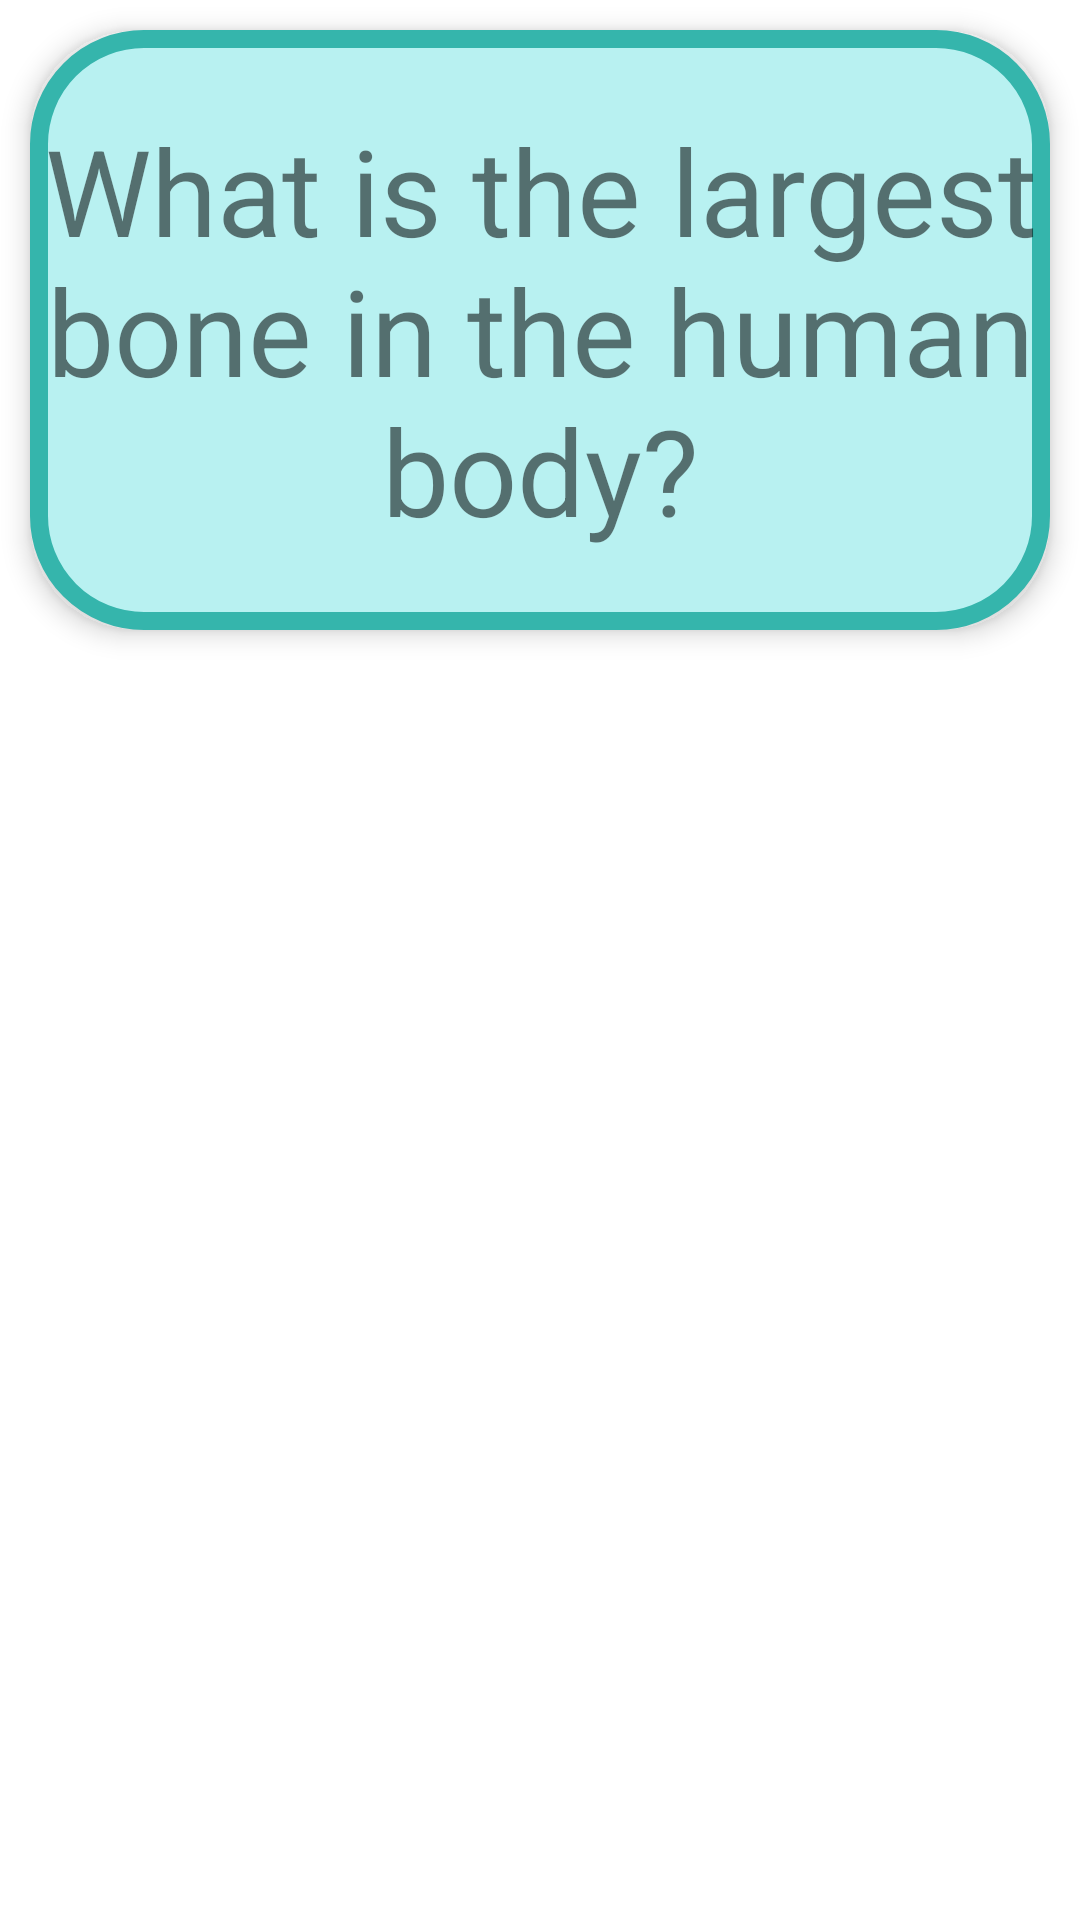

This screen was rendered from an Android layout file. Write that file and the resources it references.
<!-- AndroidManifest.xml: application theme Theme.FlashcardApp -->
<!-- res/layout/activity_main.xml -->
<?xml version="1.0" encoding="utf-8"?>
<RelativeLayout xmlns:android="http://schemas.android.com/apk/res/android"
    xmlns:app="http://schemas.android.com/apk/res-auto"
    xmlns:tools="http://schemas.android.com/tools"
    android:layout_width="match_parent"
    android:layout_height="match_parent"
    tools:context=".MainActivity">

    <TextView
        android:id="@+id/flashcard_question"
        android:layout_width="match_parent"
        android:layout_height="200dp"
        android:layout_margin="10dp"
        android:gravity="center"
        android:background="@drawable/card_background"
        android:elevation="5dp"
        android:text="What is the largest bone in the human body?"
        android:textSize="40sp" />

    <TextView
        android:id="@+id/flashcard_answer"
        android:layout_width="match_parent"
        android:layout_height="200dp"
        android:layout_margin="10dp"
        android:gravity="center"
        android:visibility="invisible"
        android:background="@drawable/card_background"
        android:elevation="5dp"
        android:text="The femur"
        android:textSize="40sp"/>

</RelativeLayout>
<!-- resources referenced by this layout -->
<resources>
  <!-- drawable card_background (drawable) -->
  <?xml version="1.0" encoding="utf-8"?>
  <shape xmlns:android="http://schemas.android.com/apk/res/android"
      android:shape="rectangle" >
      <corners android:radius="35dp" />
      <stroke android:width="6dp" android:color="#35B5AC" />
      <solid android:color="#B8F1F1"/>
  </shape>
  <style name="Theme.FlashcardApp" parent="Theme.MaterialComponents.DayNight.DarkActionBar">
          
          <item name="colorPrimary">@color/purple_500</item>
          <item name="colorPrimaryVariant">@color/purple_700</item>
          <item name="colorOnPrimary">@color/white</item>
          
          <item name="colorSecondary">@color/teal_200</item>
          <item name="colorSecondaryVariant">@color/teal_700</item>
          <item name="colorOnSecondary">@color/black</item>
          
          <item name="android:statusBarColor" tools:targetApi="l">?attr/colorPrimaryVariant</item>
          
      </style>
  <color name="purple_500">#FF6200EE</color>
  <color name="purple_700">#FF3700B3</color>
  <color name="white">#FFFFFFFF</color>
  <color name="teal_200">#FF03DAC5</color>
  <color name="teal_700">#FF018786</color>
  <color name="black">#FF000000</color>
</resources>
